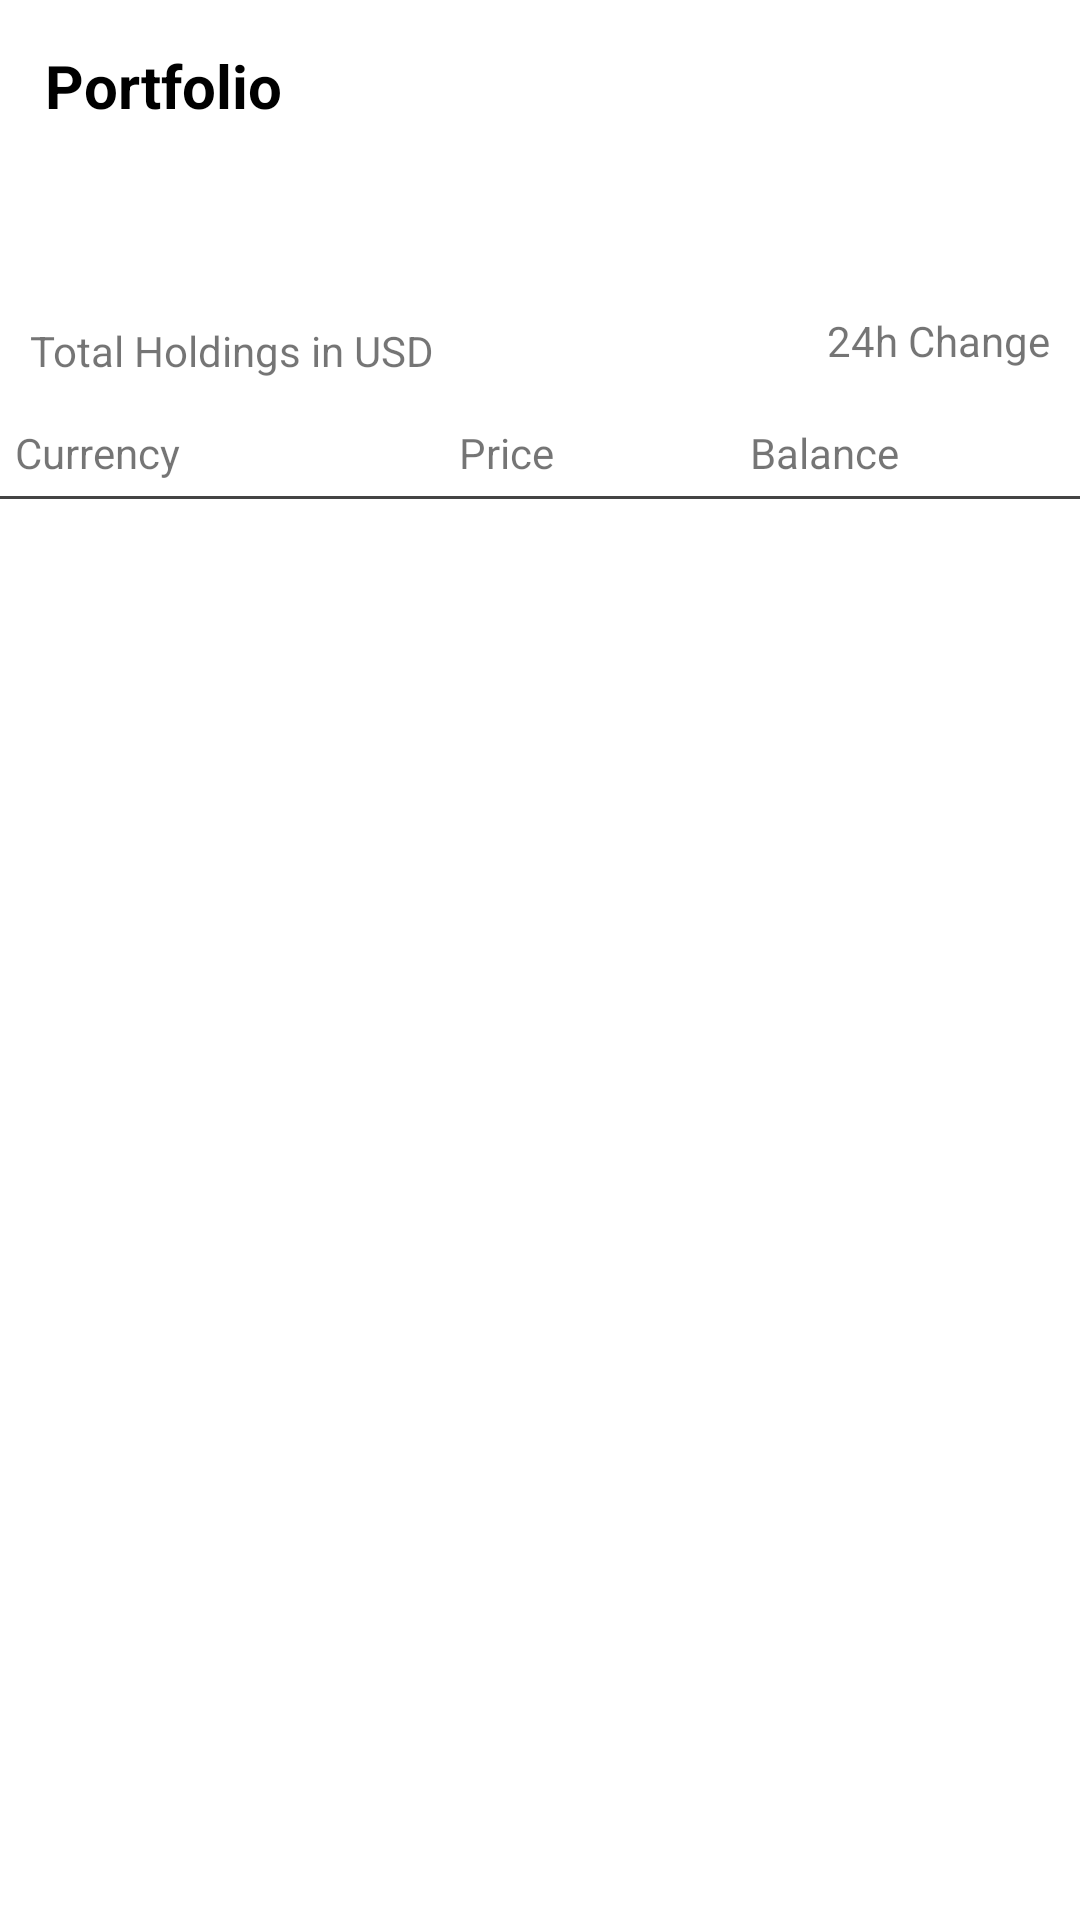

Reconstruct the res/layout file that produces this screen, plus the resources it refers to.
<!-- AndroidManifest.xml: application theme AppTheme -->
<!-- res/layout/present_layout.xml -->
<?xml version="1.0" encoding="utf-8"?>
<androidx.appcompat.widget.LinearLayoutCompat
        xmlns:android="http://schemas.android.com/apk/res/android"
        xmlns:tools="http://schemas.android.com/tools"
        android:orientation="vertical"
        android:layout_width="match_parent"
        tools:context=".HoldingsActivity"
        android:layout_height="match_parent">

    <androidx.appcompat.widget.LinearLayoutCompat
            android:orientation="vertical"
            android:layout_width="match_parent"
            android:layout_height="wrap_content">

        <androidx.appcompat.widget.LinearLayoutCompat
                android:orientation="horizontal"
                android:layout_width="match_parent"
                android:padding="15dp"
                android:layout_height="wrap_content">

            <TextView
                    android:text="Portfolio"
                    android:textStyle="bold"
                    android:textSize="20sp"
                    android:textColor="@android:color/black"
                    android:layout_width="0dp"
                    android:layout_height="wrap_content"
                    android:layout_weight="1"/>

            <androidx.appcompat.widget.AppCompatImageButton
                    android:id="@+id/add"
                    android:background="@android:color/transparent"
                    android:src="@drawable/ic_add_black_24dp"
                    android:layout_marginEnd="10dp"
                    android:layout_width="wrap_content"
                    android:layout_height="wrap_content"/>

        </androidx.appcompat.widget.LinearLayoutCompat>

        <androidx.appcompat.widget.LinearLayoutCompat
                android:orientation="horizontal"
                android:layout_width="match_parent"
                android:layout_height="wrap_content">

            <androidx.appcompat.widget.LinearLayoutCompat
                    android:orientation="vertical"
                    android:padding="10dp"
                    android:layout_width="wrap_content"
                    android:layout_weight="1"
                    android:layout_height="wrap_content">

                <TextView
                        android:id="@+id/totalHoldings"
                        android:layout_gravity="left"
                        android:textSize="30sp"
                        android:textColor="@android:color/black"
                        android:textStyle="bold"
                        android:layout_width="wrap_content"
                        android:layout_height="wrap_content"/>

                <TextView
                        android:text="Total Holdings in USD"
                        android:textSize="14sp"
                        android:layout_width="wrap_content"
                        android:layout_height="wrap_content"/>
            </androidx.appcompat.widget.LinearLayoutCompat>


            <androidx.appcompat.widget.LinearLayoutCompat
                    android:orientation="vertical"
                    android:padding="10dp"
                    android:layout_width="wrap_content"
                    android:layout_height="wrap_content">

                <TextView
                        android:id="@+id/change"
                        android:textColor="@android:color/black"
                        android:textStyle="bold"
                        android:padding="5dp"
                        android:textSize="20sp"
                        android:layout_width="wrap_content"
                        android:layout_height="wrap_content"/>

                <TextView
                        android:text="24h Change"
                        android:layout_width="wrap_content"
                        android:layout_height="wrap_content"/>
            </androidx.appcompat.widget.LinearLayoutCompat>

        </androidx.appcompat.widget.LinearLayoutCompat>

        <androidx.appcompat.widget.LinearLayoutCompat
                android:orientation="horizontal"
                android:layout_width="match_parent"
                android:layout_height="wrap_content">

            <TextView
                    android:text="Currency"
                    android:layout_weight="1.5"
                    android:layout_width="wrap_content"
                    android:layout_height="wrap_content"
                    android:padding="5dp"/>

            <TextView
                    android:text="Price"
                    android:layout_weight="1"
                    android:layout_width="wrap_content"
                    android:layout_height="wrap_content"
                    android:padding="5dp"/>

            <TextView
                    android:text="Balance"
                    android:layout_weight="1"
                    android:layout_width="wrap_content"
                    android:layout_height="wrap_content"
                    android:padding="5dp"/>

        </androidx.appcompat.widget.LinearLayoutCompat>

    </androidx.appcompat.widget.LinearLayoutCompat>
    <View
            android:background="#444444"
            android:layout_width="match_parent"
            android:layout_height="1dp"/>

    <androidx.recyclerview.widget.RecyclerView
            android:id="@+id/recyclerView"
            android:layout_width="match_parent"
            android:layout_height="0dp"
            android:layout_weight="1"/>

</androidx.appcompat.widget.LinearLayoutCompat>
<!-- resources referenced by this layout -->
<resources>
  <style name="AppTheme" parent="Base.Theme.MaterialComponents.Light.DarkActionBar">
          
          <item name="colorPrimary">@color/colorPrimary</item>
          <item name="colorPrimaryDark">@color/colorPrimaryDark</item>
          <item name="colorAccent">@color/colorAccent</item>
      </style>
  <!-- not gathered from this repository: default colours our renderer supplied (Android Studio template values) -->
  <color name="colorPrimary">#FF6200EE</color>
  <color name="colorPrimaryDark">#FF3700B3</color>
  <color name="colorAccent">#FF03DAC5</color>
</resources>
